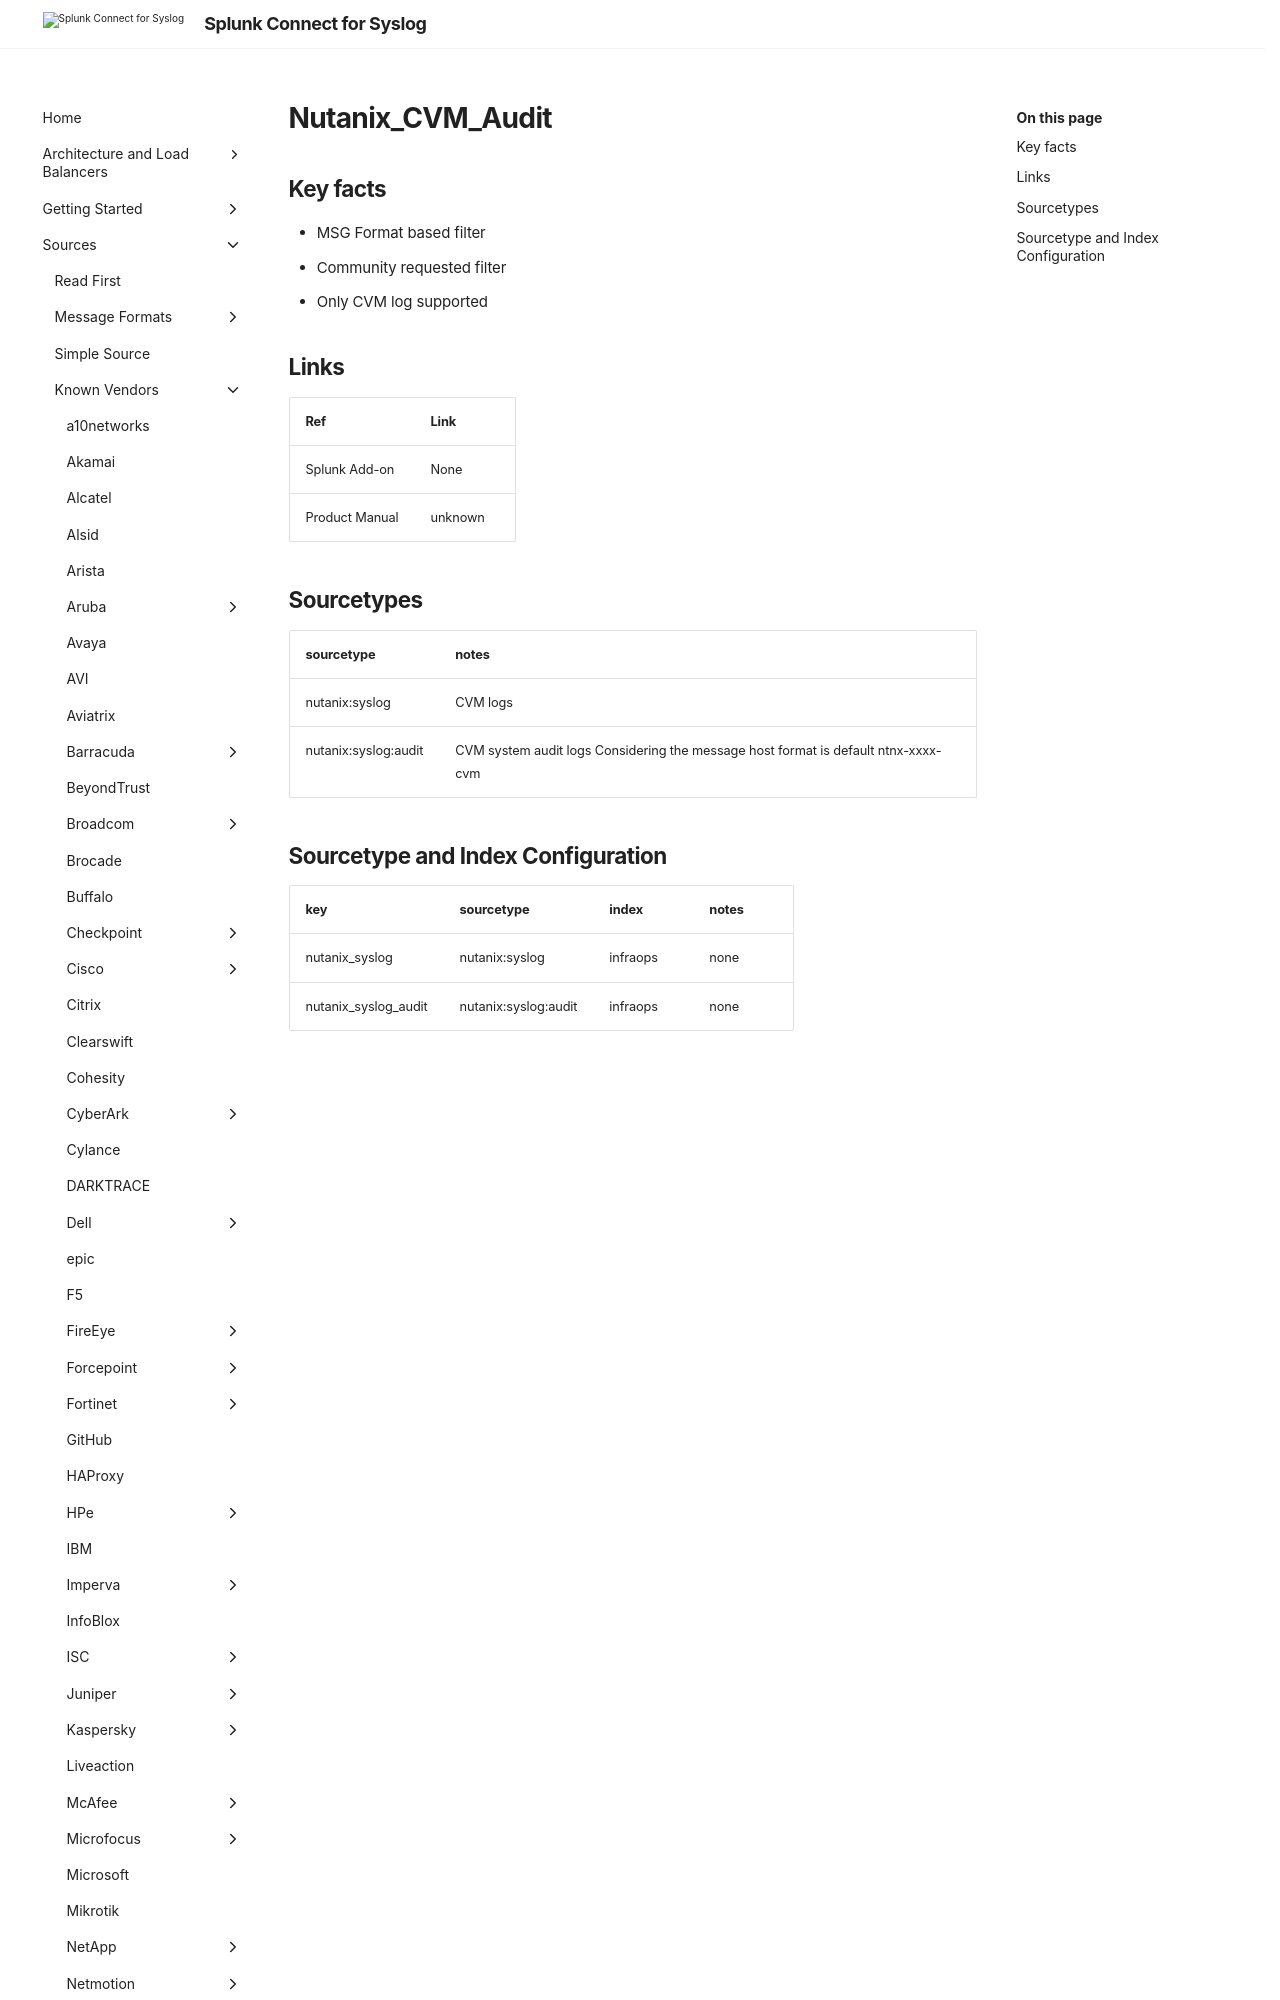

repository: splunk/splunk-connect-for-syslog · page: develop/sources/vendor/Nutanix/cvm/index.html · generator: mkdocs

# Nutanix_CVM_Audit

## Key facts

* MSG Format based filter
* Community requested filter
* Only CVM log supported


## Links

| Ref            | Link                                                                                                    |
|----------------|---------------------------------------------------------------------------------------------------------|
| Splunk Add-on  | None                                    |
| Product Manual | unknown   |
